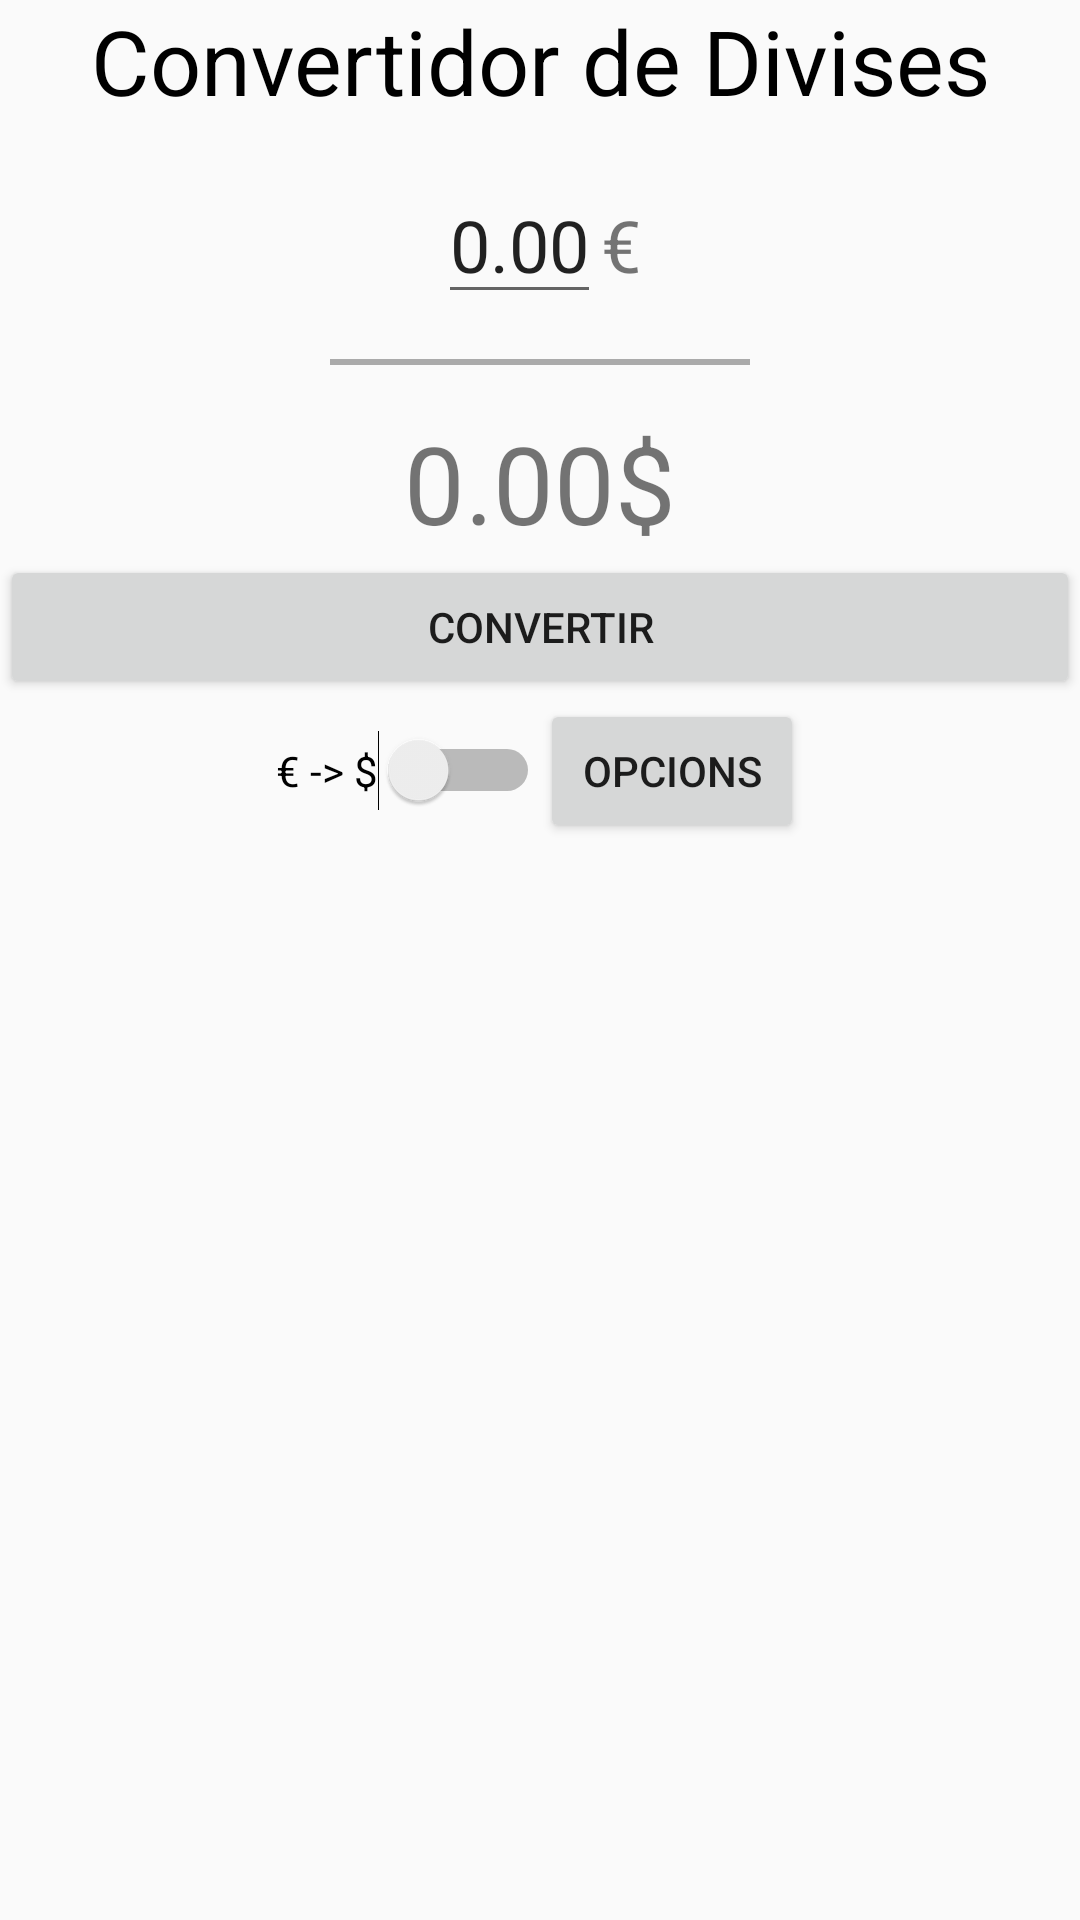

The Android layout XML behind this screen, and the referenced resources:
<!-- AndroidManifest.xml: application theme AppTheme -->
<!-- res/layout/activity_main.xml -->
<?xml version="1.0" encoding="utf-8"?>

<LinearLayout
    xmlns:android="http://schemas.android.com/apk/res/android"
    android:layout_width="match_parent"
    android:layout_height="wrap_content"
    android:orientation="vertical"
    android:layout_gravity="center_vertical|center_horizontal">


    <TextView
        android:text="@string/title"
        android:layout_width="match_parent"
        android:layout_height="wrap_content"
        android:id="@+id/txtTitle"
        android:textSize="30sp"
        android:textColor="@android:color/black"
        android:gravity="center_horizontal"
        android:layout_marginBottom="15dp" />

    <LinearLayout
        android:orientation="horizontal"
        android:layout_width="wrap_content"
        android:layout_height="wrap_content"
        android:layout_gravity="center_vertical|center_horizontal">

        <EditText
            android:layout_width="match_parent"
            android:layout_height="wrap_content"
            android:inputType="numberDecimal"
            android:id="@+id/txtEdit"
            android:labelFor="@+id/txtEdit"
            android:text="@string/init"
            android:textSize="24sp"/>

        <TextView
            android:text="@string/unitOne"
            android:layout_width="wrap_content"
            android:layout_height="wrap_content"
            android:id="@+id/txtUnit"
            android:textSize="24sp"/>

    </LinearLayout>

    <View
        android:background="@android:color/darker_gray"
        android:layout_height="2dp"
        android:layout_weight="0"
        android:layout_width="140dp"
        android:layout_gravity="center_vertical|center_horizontal"
        android:layout_marginTop="15dp"
        android:layout_marginBottom="15dp" />

    <LinearLayout
        android:orientation="horizontal"
        android:layout_width="wrap_content"
        android:layout_height="wrap_content"
        android:layout_gravity="center_vertical|center_horizontal">

        <TextView
            android:text="@string/init"
            android:layout_width="match_parent"
            android:layout_height="wrap_content"
            android:id="@+id/txtConverted"
            android:textSize="36sp"
            android:gravity="center_horizontal" />

        <TextView
            android:text="@string/unitTwo"
            android:layout_width="wrap_content"
            android:layout_height="wrap_content"
            android:id="@+id/txtUnitConverted"
            android:textSize="36sp"/>

    </LinearLayout>

    <Button
        android:layout_width="match_parent"
        android:layout_height="wrap_content"
        android:layout_weight="0"
        android:text="@string/btnConvertir"
        android:id="@+id/btnConverter"/>

    <LinearLayout
        android:orientation="horizontal"
        android:layout_width="wrap_content"
        android:layout_height="wrap_content"
        android:layout_gravity="center_vertical|center_horizontal">

        <Switch
            android:text="@string/toDollar"
            android:layout_width="wrap_content"
            android:layout_height="wrap_content"
            android:id="@+id/switchMoneda"
            android:checked="false" />

        <Button
            android:text="@string/btnOptions"
            android:layout_width="wrap_content"
            android:layout_height="wrap_content"
            android:id="@+id/btnOptions"/>

    </LinearLayout>

</LinearLayout>
<!-- resources referenced by this layout -->
<resources>
  <string name="btnConvertir">Convertir</string>
  <string name="btnOptions">Opcions</string>
  <string name="init">0.00</string>
  <string name="title">Convertidor de Divises</string>
  <string name="toDollar">€ -&gt; $</string>
  <string name="unitOne">€</string>
  <string name="unitTwo">$</string>
  <style name="AppTheme" parent="Theme.AppCompat.Light.DarkActionBar">
          
          <item name="colorPrimary">@color/colorPrimary</item>
          <item name="colorPrimaryDark">@color/colorPrimaryDark</item>
          <item name="colorAccent">@color/colorAccent</item>
      </style>
  <color name="colorPrimary">#3f51b5</color>
  <color name="colorPrimaryDark">#303f9f</color>
  <color name="colorAccent">#ff4081</color>
</resources>
